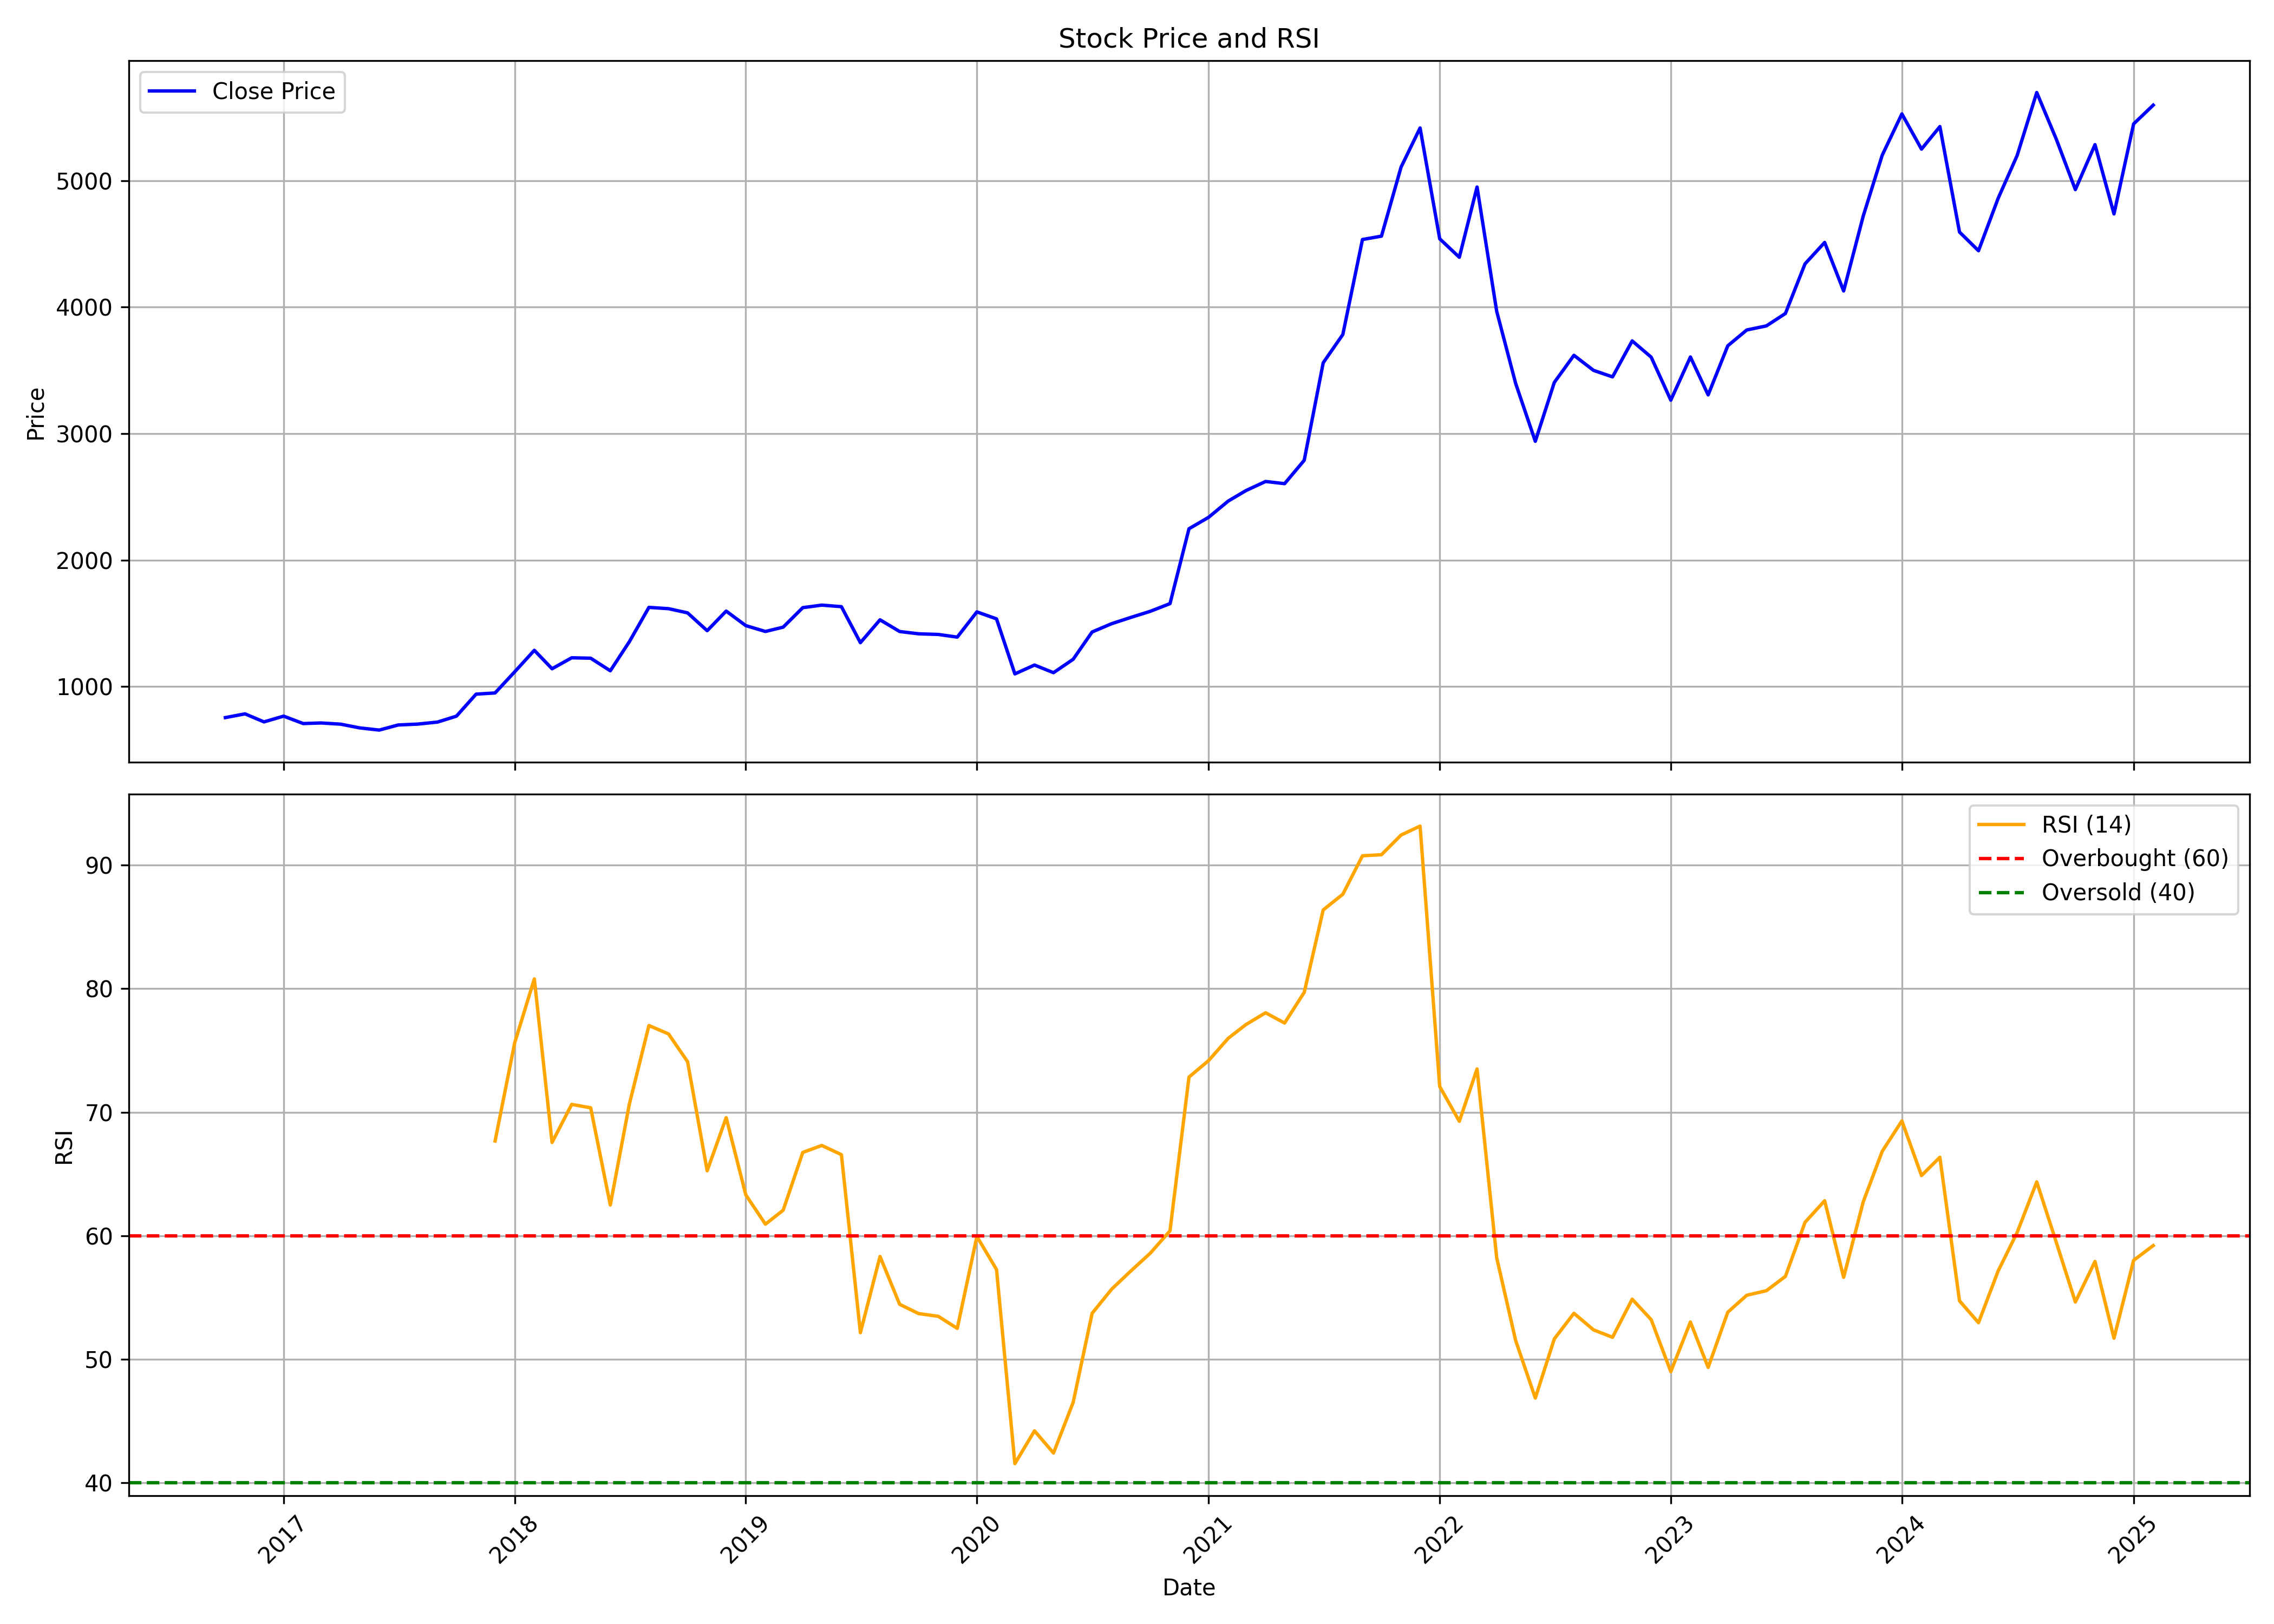

The table this chart was drawn from, first rows:
, date, symbol, open, high, low, close, volume, rsi
0, 2016-10-01, LTTS, 771.6, 787.5, 749.3, 754, 1067742, 
1, 2016-11-01, LTTS, 755.7, 789.4, 682.9, 783.6, 1413108, 
2, 2016-12-01, LTTS, 785.9, 787.7, 706.4, 720, 892515, 
3, 2017-01-01, LTTS, 730.2, 797.3, 712.9, 765.5, 406814, 
4, 2017-02-01, LTTS, 758.5, 773, 703.8, 706.8, 404190, 
5, 2017-03-01, LTTS, 707.1, 720.6, 693.6, 711.5, 1201720, 
6, 2017-04-01, LTTS, 712.7, 734.7, 666.2, 702.1, 601459, 
7, 2017-05-01, LTTS, 702.1, 727.1, 668.1, 672.7, 885790, 
8, 2017-06-01, LTTS, 671.7, 710, 650.9, 655.3, 356779, 
9, 2017-07-01, LTTS, 656.1, 713.9, 654.3, 695.6, 689674, 
10, 2017-08-01, LTTS, 699, 707.2, 662.6, 702.7, 316865, 
11, 2017-09-01, LTTS, 711, 739.7, 703.8, 718.5, 431292, 
12, 2017-10-01, LTTS, 718.5, 778.3, 703.4, 765.4, 296519, 
13, 2017-11-01, LTTS, 761.7, 952.1, 746.3, 939.4, 1089933, 
14, 2017-12-01, LTTS, 945.9, 1041, 890.5, 948.9, 956292, 67.66
15, 2018-01-01, LTTS, 937.6, 1316, 900.7, 1116, 2332231, 75.62
16, 2018-02-01, LTTS, 1134, 1426, 1110, 1286, 2919998, 80.79
17, 2018-03-01, LTTS, 1290, 1324, 1063, 1140, 1740342, 67.55
18, 2018-04-01, LTTS, 1142, 1269, 1057, 1227, 3763607, 70.63
19, 2018-05-01, LTTS, 1227, 1269, 1110, 1224, 2168536, 70.35
20, 2018-06-01, LTTS, 1234, 1257, 1067, 1124, 1170680, 62.48
21, 2018-07-01, LTTS, 1130, 1439, 1100, 1354, 2686124, 70.64
22, 2018-08-01, LTTS, 1357, 1638, 1297, 1626, 3754406, 77.02
23, 2018-09-01, LTTS, 1650, 1726, 1349, 1615, 2941930, 76.33
24, 2018-10-01, LTTS, 1572, 1651, 1271, 1582, 3231710, 74.09
25, 2018-11-01, LTTS, 1599, 1646, 1369, 1441, 1510449, 65.26
26, 2018-12-01, LTTS, 1462, 1626, 1403, 1596, 1802961, 69.56
27, 2019-01-01, LTTS, 1604, 1642, 1472, 1481, 2576274, 63.3
28, 2019-02-01, LTTS, 1478, 1509, 1313, 1435, 2169577, 60.93
29, 2019-03-01, LTTS, 1426, 1494, 1335, 1469, 1722125, 62.06
30, 2019-04-01, LTTS, 1477, 1659, 1459, 1623, 1823455, 66.74
31, 2019-05-01, LTTS, 1623, 1701, 1556, 1644, 2778883, 67.31
32, 2019-06-01, LTTS, 1639, 1676, 1547, 1631, 2931350, 66.56
33, 2019-07-01, LTTS, 1643, 1652, 1321, 1347, 2378046, 52.15
34, 2019-08-01, LTTS, 1358, 1558, 1358, 1527, 1365944, 58.32
35, 2019-09-01, LTTS, 1527, 1557, 1425, 1435, 2237395, 54.44
36, 2019-10-01, LTTS, 1439, 1562, 1245, 1417, 1981466, 53.69
37, 2019-11-01, LTTS, 1423, 1435, 1321, 1412, 1980910, 53.47
38, 2019-12-01, LTTS, 1430, 1449, 1373, 1390, 2355117, 52.5
39, 2020-01-01, LTTS, 1397, 1685, 1392, 1590, 2209007, 59.94
40, 2020-02-01, LTTS, 1589, 1684, 1493, 1535, 2060164, 57.26
41, 2020-03-01, LTTS, 1557, 1618, 942.2, 1100, 2591956, 41.54
42, 2020-04-01, LTTS, 1108, 1226, 1027, 1170, 3118740, 44.2
43, 2020-05-01, LTTS, 1170, 1170, 1009, 1109, 2482260, 42.4
44, 2020-06-01, LTTS, 1119, 1317, 1104, 1215, 2665726, 46.49
45, 2020-07-01, LTTS, 1220, 1449, 1198, 1431, 4649161, 53.71
46, 2020-08-01, LTTS, 1435, 1581, 1435, 1497, 2099353, 55.68
47, 2020-09-01, LTTS, 1516, 1624, 1400, 1548, 3643256, 57.18
48, 2020-10-01, LTTS, 1549, 1798, 1497, 1595, 6575900, 58.59
49, 2020-11-01, LTTS, 1613, 1681, 1542, 1655, 2151308, 60.39
50, 2020-12-01, LTTS, 1658, 2338, 1651, 2247, 10438007, 72.84
51, 2021-01-01, LTTS, 2248, 2641, 2210, 2338, 7404301, 74.18
52, 2021-02-01, LTTS, 2358, 2651, 2315, 2467, 3196832, 75.98
53, 2021-03-01, LTTS, 2488, 2746, 2378, 2549, 7412034, 77.1
54, 2021-04-01, LTTS, 2574, 2942, 2443, 2621, 7622244, 78.05
55, 2021-05-01, LTTS, 2623, 2709, 2379, 2604, 6635474, 77.22
56, 2021-06-01, LTTS, 2605, 2861, 2545, 2789, 5277723, 79.7
57, 2021-07-01, LTTS, 2794, 3668, 2691, 3560, 14100299, 86.38
58, 2021-08-01, LTTS, 3615, 3886, 3386, 3784, 7401463, 87.64
59, 2021-09-01, LTTS, 3806, 4827, 3726, 4535, 9628441, 90.76
... 41 more rows
